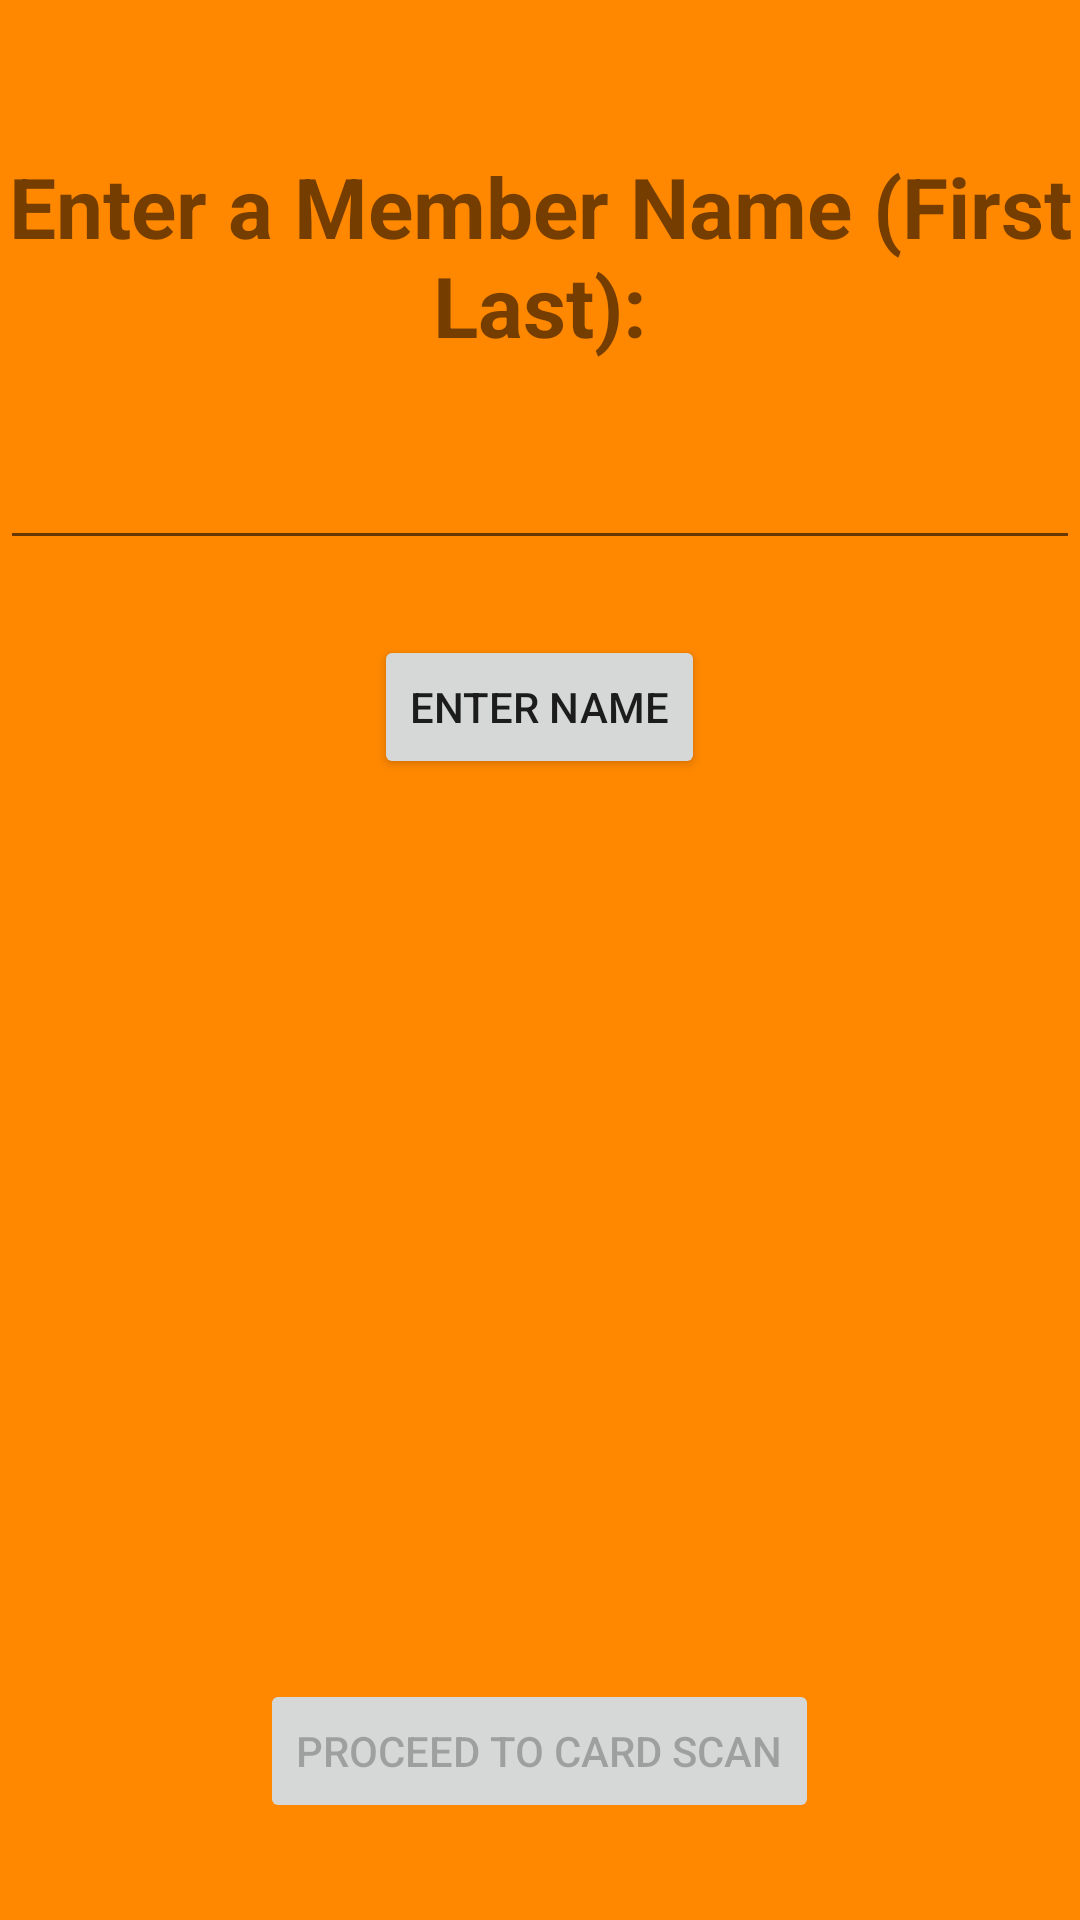

Write the Android layout XML for this screen, with the resource values it uses.
<!-- AndroidManifest.xml: application theme Theme.PersonalTrainerApp -->
<!-- res/layout/activity_access.xml -->
<?xml version="1.0" encoding="utf-8"?>
<LinearLayout xmlns:android="http://schemas.android.com/apk/res/android"
    xmlns:app="http://schemas.android.com/apk/res-auto"
    xmlns:tools="http://schemas.android.com/tools"
    android:layout_width="match_parent"
    android:layout_height="match_parent"
    android:background="@android:color/holo_orange_dark"
    android:orientation="vertical"
    tools:context=".accessactivity.viewlayer.screens.AccessActivity">

    <TextView
        android:id="@+id/charge_slip_info_text"
        android:layout_width="wrap_content"
        android:layout_height="wrap_content"
        android:layout_gravity="center_horizontal"
        android:layout_marginTop="50dp"
        android:gravity="center"
        android:text="@string/enter_name_lbl"
        android:textSize="28sp"
        android:textStyle="bold" />

    <EditText
        android:id="@+id/name_edit"
        android:layout_width="match_parent"
        android:layout_height="wrap_content"
        android:layout_marginTop="25dp"
        android:ems="10"
        android:inputType="textPersonName" />

    <Button
        android:id="@+id/enter_name_btn"
        android:layout_width="wrap_content"
        android:layout_height="wrap_content"
        android:layout_gravity="center_horizontal"
        android:layout_marginTop="25dp"
        android:text="@string/enter_name_btn_text" />

    <TextView
        android:id="@+id/member_info_text"
        android:layout_width="match_parent"
        android:layout_height="wrap_content"
        android:layout_marginTop="50dp"
        android:height="200dp" />

    <Button
        android:id="@+id/to_card_screen_btn"
        android:layout_width="wrap_content"
        android:layout_height="wrap_content"
        android:layout_gravity="center_horizontal"
        android:layout_marginTop="50dp"
        android:enabled="false"
        android:text="@string/to_card_screen_btn" />
</LinearLayout>
<!-- resources referenced by this layout -->
<resources>
  <string name="enter_name_btn_text">Enter Name</string>
  <string name="enter_name_lbl">Enter a Member Name (First Last):</string>
  <string name="to_card_screen_btn">Proceed to Card Scan</string>
  <style name="Theme.PersonalTrainerApp" parent="Theme.MaterialComponents.DayNight.DarkActionBar">
          
          <item name="colorPrimary">@color/purple_500</item>
          <item name="colorPrimaryVariant">@color/purple_700</item>
          <item name="colorOnPrimary">@color/white</item>
          
          <item name="colorSecondary">@color/teal_200</item>
          <item name="colorSecondaryVariant">@color/teal_700</item>
          <item name="colorOnSecondary">@color/black</item>
          
          <item name="android:statusBarColor" tools:targetApi="l">?attr/colorPrimaryVariant</item>
          
      </style>
  <!-- not gathered from this repository: default colours our renderer supplied (Android Studio template values) -->
  <color name="purple_500">#FF6200EE</color>
  <color name="purple_700">#FF3700B3</color>
  <color name="teal_200">#FF03DAC5</color>
  <color name="teal_700">#FF018786</color>
  <color name="black">#FF000000</color>
  <color name="white">#FFFFFFFF</color>
</resources>
